Run: headless pygame with SDL's dummy video driver; simulated clock (each Clock.tick advances the game by its frame time, no real sleeping); random seed 0; keys injected as events and as key.get_pressed() state; no mouse input.
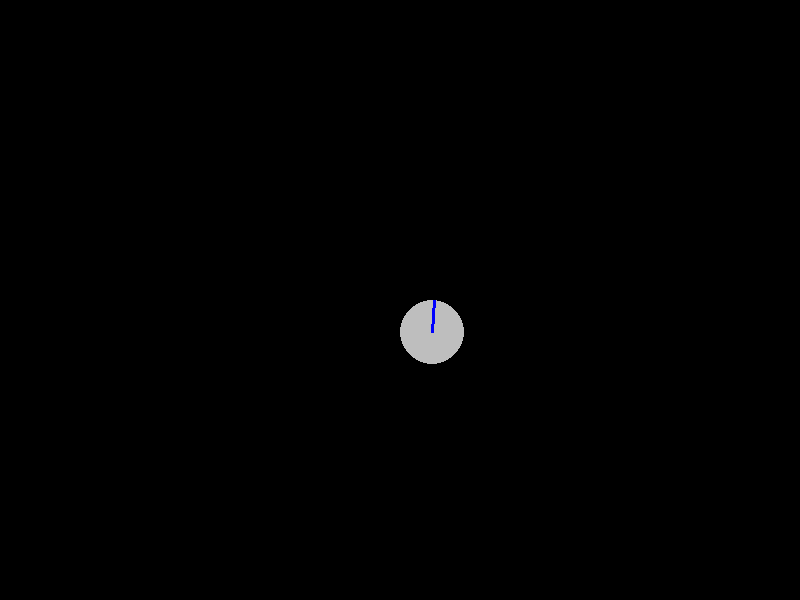
Frame 1 of 4 · flips 1–60 · no input
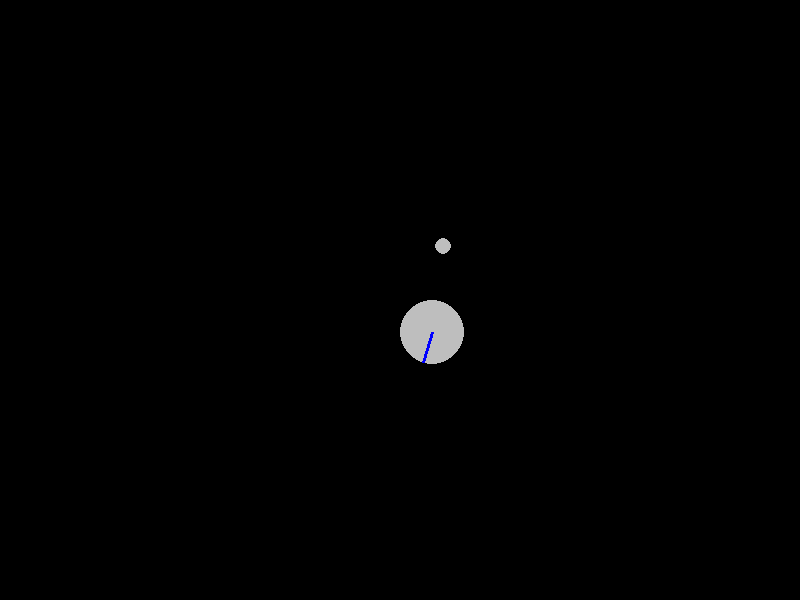
Frame 2 of 4 · flips 61–180 · tapped SPACE, RETURN · held RIGHT (→), D
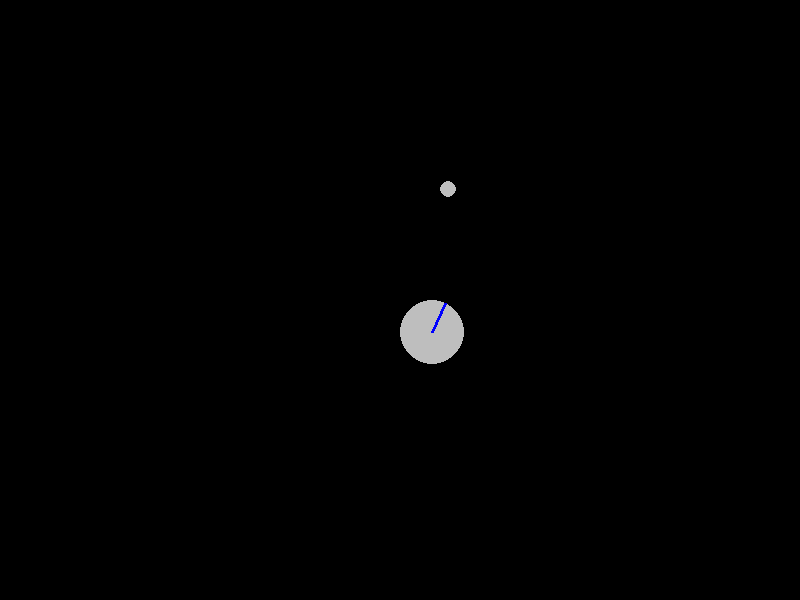
Frame 3 of 4 · flips 181–300 · held DOWN (↓), S
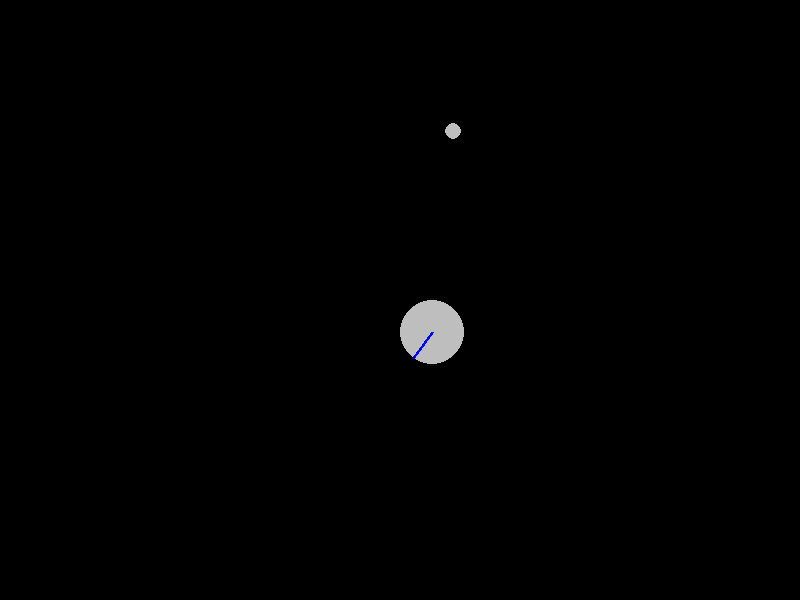
Frame 4 of 4 · flips 301–420 · held LEFT (←), A, UP (↑), W

The pygame program that drew these frames:

import pygame
from math import cos, sin

WIDTH, HEIGHT = 800, 600
PLAYERONEKEY = pygame.K_SPACE
PLAYERTWOKEY = pygame.K_UP
ANGLE_SPEED = 5
BULLET_SPEED = 30


def win(screen_out, player):
    font = pygame.font.SysFont('arial', 50)
    text = font.render(f'player {player.number} won', True, player.color)
    text_x = WIDTH // 2 - text.get_width() // 2
    text_y = HEIGHT // 2 - text.get_height() // 2
    screen_out.blit(text, (text_x, text_y))


def tie(screen_out):
    font = pygame.font.SysFont('arial', 50)
    text = font.render(f'tie', True, pygame.Color('white'))
    text_x = WIDTH // 2 - text.get_width() // 2
    text_y = HEIGHT // 2 - text.get_height() // 2
    screen_out.blit(text, (text_x, text_y))


class Player(pygame.sprite.Sprite):
    def __init__(self, color, player_number):
        super().__init__(char, all_sprites)
        self.pos = WIDTH // 2, HEIGHT // 2
        self.center = WIDTH // 2 + 32, HEIGHT // 2 + 32
        self.color = pygame.Color(color)
        self.image = player_image
        self.angle = 0
        self.mask = pygame.mask.from_surface(self.image)
        self.vx, self.vy = 0, 0
        self.is_alive = True
        self.number = player_number

    def update(self, ticks=0):
        if ticks:
            self.angle += ANGLE_SPEED * ticks / 1000
            if int(self.angle) > 360:
                self.angle = 1
        # print(self.angle)
        self.image = pygame.Surface((64, 64), pygame.SRCALPHA, 32)
        pygame.draw.circle(self.image, pygame.Color("grey"), (32, 32), 32, 0)
        pygame.draw.line(self.image, self.color, (32, 32), (32 + cos(self.angle) * 32, 32 + sin(self.angle) * 32), 3)

    def shoot(self):
        Bullet(self.angle, (self.center[0] + cos(self.angle) * 32, self.center[1] + sin(self.angle) * 32))


class Bullet(pygame.sprite.Sprite):
    def __init__(self, angle, pos):
        super().__init__(bullets, all_sprites)
        print(pos, cos(angle), sin(angle))
        self.image = bullet_image
        self.rect = self.image.get_rect()
        self.vx = BULLET_SPEED * cos(angle)
        self.vy = BULLET_SPEED * sin(angle)
        print(self.vx, self.vy)
        self.pos_x, self.pos_y = pos
        self.pos_x -= 4
        self.pos_y -= 4
        self.mask = pygame.mask.from_surface(self.image)

    def update(self, ticks=0):
        if ticks:
            self.pos_x += self.vx * ticks / 1000
            self.pos_y += self.vy * ticks / 1000
        self.rect.x = int(self.pos_x)
        self.rect.y = int(self.pos_y)
        if self.rect.x + self.rect.w >= WIDTH or self.rect.y + self.rect.h >= HEIGHT:
            self.kill()


player_image = pygame.Surface((64, 64), pygame.SRCALPHA, 32)
pygame.draw.circle(player_image, pygame.Color("grey"), (32, 32), 32, 0)
bullet_image = pygame.Surface((16, 16), pygame.SRCALPHA, 32)
pygame.draw.circle(bullet_image, pygame.Color("grey"), (8, 8), 8, 0)

if __name__ == '__main__':
    pygame.init()
    pygame.display.set_caption('Tanks')
    size = WIDTH, HEIGHT
    screen = pygame.display.set_mode(size)
    clock = pygame.time.Clock()
    running = True

    all_sprites = pygame.sprite.Group()
    char = pygame.sprite.Group()
    bullets = pygame.sprite.Group()

    players = []
    player1 = Player('blue', 1)
    players.append(player1)

    while running:
        screen.fill((pygame.Color('black')))

        for event in pygame.event.get():
            if event.type == pygame.QUIT:
                running = False
            if event.type == pygame.KEYDOWN:
                if event.key == PLAYERONEKEY:
                    player1.shoot()
                # if event.key == PLAYERTWOKEY:
                #     player2.shoot()
            # if event.type == pygame.KEYUP:
            #     if event.key == PLAYERONEKEY:
            #         player1.shoot()
            #     if event.key == PLAYERTWOKEY:
            #         player2.shoot()
        tick_passed = clock.tick()
        all_sprites.update(tick_passed)
        for i in players:
            screen.blit(i.image, (WIDTH // 2, HEIGHT // 2))
        for i in bullets:
            screen.blit(i.image, (i.rect.x, i.rect.y))
        pygame.display.flip()
